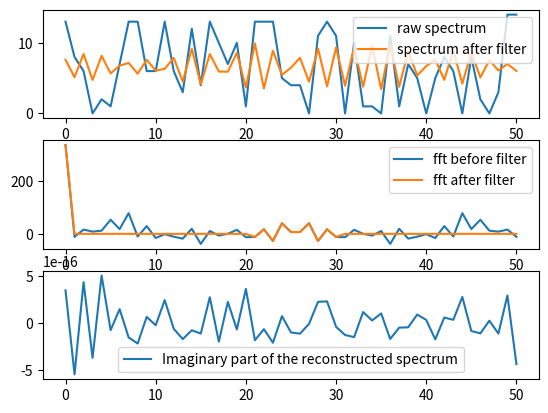

Write the Python code that produced this figure.
import numpy as np
import matplotlib.pyplot as mpl


"""1. Creating the plot disposition"""
fig1, [ax1, ax2, ax3] = mpl.subplots(3)

"""2. Creating an arbitrary spectrum to test the method"""
# spectrum = np.array([1, 0, 10, 0, 0, 0, 5, 10, 5, 2, 0, 0, 0, 1, 2, 3, 4, 5, 4, 3, 2, 1, 0])
spectrum = np.random.randint(0, 15, 51)
ax1.plot(spectrum, label="raw spectrum")

"""3. Fourier transformation"""
fft = np.fft.fft(spectrum)
ax2.plot(fft, label="fft before filter")
# ax2.plot(11.5, (fft[11]+fft[12])/2, "ok", label="middle point")

"""4. Apply a "symmetrical" filter, either high-pass or low-pass"""
# Better when keeping the first point, because of a vertical translation/alignment
nCut = 20
tot = len(fft)
ff = "lpf"  # frequency filter, which has a value of either "lpf" or "hpf"

if tot % 2 == 1:
    lmi = int((tot-1)/2)  # lowerMiddleIndex
    umi = lmi + 1  # upperMiddleIndex
else:
    lmi = int(tot/2)
    umi = lmi

"""For low-pass filter (LPF)"""
if ff == "lpf":
    fft[1:1+nCut] = np.zeros(nCut)
    fft[-nCut:] = np.zeros(nCut)  # symmetrical!

"""For high-pass filter (HPF)"""
if ff == "hpf":
    lowerLimit = lmi-nCut+1
    upperLimit = umi+nCut
    fft[lowerLimit:upperLimit] = np.zeros(upperLimit-lowerLimit)

if ff not in ["lpf", "hpf"]:
    raise ValueError("The value given to the frequency filter is not an option. Please choose between 'lpf' and 'hpf'.")

ax2.plot(fft, label="fft after filter")

"""5. Reconstruct the spectrum with the filtered fft"""
dft = np.fft.ifft(fft)
ax1.plot(dft, label="spectrum after filter")

"""6. Check if the imaginary part of the reconstructed spectrum is indeed null"""
# Imaginary part is Null when filter is symmetrical (not considering the first point)
ax3.plot(np.imag(dft), label="Imaginary part of the reconstructed spectrum")

"""7. Show the results!"""
ax1.legend()
ax2.legend()
ax3.legend()
mpl.show()